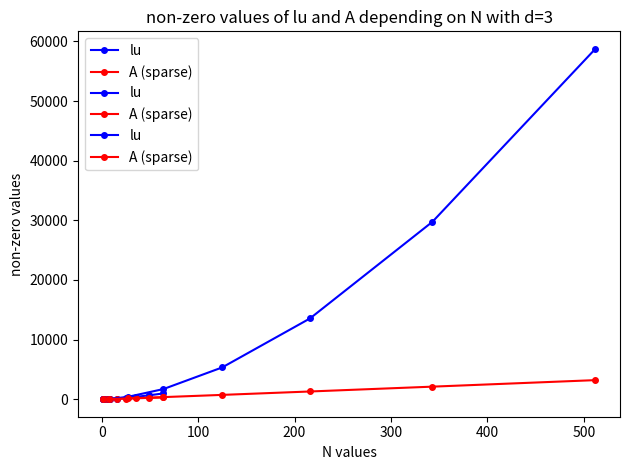

Reproduce this figure in Python.
"""

Author: Laura Faustmann
Date: 28/11/2023
"""
import matplotlib.pyplot as plt
import numpy as np
from scipy.linalg import lu
from scipy.sparse import bmat, diags


class BlockMatrix:
    """Represents block matrices arising from finite difference approximations
    of the Laplace operator.

    Parameters
    ----------
    d : int
        Dimension of the space.
    n : int
        Number of intervals in each dimension.

    Attributes
    ----------
    d : int
        Dimension of the space.
    n : int
        Number of intervals in each dimension.

    Raises
    ------
    ValueError
        If d < 1 or n < 2.
    """

    def __init__(self, d, n): # pylint: disable=invalid-name
        if d < 1 or n < 2:
            raise ValueError(
                f"there was a wrong input parameter: d > 0 (BUT: {d} > 0) or n > 1 (BUT: {n} > 1)"
            )
        self.d = d # pylint: disable=invalid-name
        self.n = n # pylint: disable=invalid-name

    def get_sparse(self):
        """Returns the block matrix as sparse matrix.

        Returns
        -------
        scipy.sparse.csr_matrix
            The block_matrix in a sparse data format.
        """
        diagonals = np.full(self.n - 1, 2 * self.d)
        off_diagonals = np.full(self.n - 2, -1)
        A = diags([diagonals, off_diagonals, off_diagonals], [0, -1, 1], format="csr") # pylint: disable=invalid-name

        for l in range(2, self.d + 1): # pylint: disable=invalid-name
            identity = -np.eye((self.n - 1) ** (l - 1))
            block_rows = []
            for i in range(self.n - 1):
                block_row = []
                for j in range(self.n - 1):
                    if i == j:
                        block_row.append(A)
                    elif abs(j - i) == 1:
                        block_row.append(identity)
                    else:
                        block_row.append(None)
                block_rows.append(block_row)
            A = bmat(block_rows, format="csr") # pylint: disable=invalid-name

        return A

    def eval_sparsity(self):
        """Returns the absolute and relative numbers of non-zero elements of
        the matrix. The relative quantities are with respect to the total
        number of elements of the represented matrix.

        Returns
        -------
        int
            Number of non-zeros
        float
            Relative number of non-zeros
        """
        A = self.get_sparse() # pylint: disable=invalid-name
        non_zero = A.count_nonzero()
        return non_zero, non_zero / (self.n - 1) ** (2 * self.d)

    def get_lu(self):
        """Provides an LU-Decomposition of the represented matrix A of the
        form A = p * l * u

        Returns
        -------
        p : numpy.ndarray
            permutation matrix of LU-decomposition
        l : numpy.ndarray
            lower triangular unit diagonal matrix of LU-decomposition
        u : numpy.ndarray0
            upper triangular matrix of LU-decomposition
        """
        A = self.get_sparse()
        return lu(A.toarray())

    def eval_sparsity_lu(self):
        """Returns the absolute and relative numbers of non-zero elements of
        the LU-Decomposition. The relative quantities are with respect to the
        total number of elements of the represented matrix.

        Returns
        -------
        int
            Number of non-zeros
        float
            Relative number of non-zeros
        """
        _,l,u = self.get_lu()
        nnz_l = np.count_nonzero(l)
        nnz_u = np.count_nonzero(u)
        nnz_lu = nnz_l + nnz_u - len(l) # minus ones on diagonal of l
        return nnz_lu, nnz_lu / (self.n - 1) ** (2 * self.d)


def nz_plots_n(d, n_list): # pylint: disable=invalid-name
    """Plots the storage requirement of the sparse Matrix A^d and a
    full populated Matrix depending on n.
    Parameters
    ----------
    d: int
    dimension of Matrix
    n_list: list
    list of number of partial intervals
    Return
    ------
    callable
    """
    nz_values_sparse = [BlockMatrix(d, n).eval_sparsity()[0] for n in n_list]
    nz_values_full = [(n - 1) ** (2 * d) for n in n_list]
    plt.plot(
        n_list,
        nz_values_sparse,
        marker="o",
        linestyle="-",
        markersize=4,
        color="blue",
        label="sparse",
    )
    plt.plot(
        n_list,
        nz_values_full,
        marker="o",
        linestyle="-",
        markersize=4,
        color="red",
        label="full",
    )
    plt.title(f"non-zero values depending on n with d={d}")
    plt.xlabel("n values")
    plt.ylabel("non-zero values")
    plt.legend()
    plt.tight_layout()
    plt.show()


def nz_plots_d(n, d_list): # pylint: disable=invalid-name
    """Plots the storage requirement of the sparse Matrix A^d
    and a full populated Matrix depending on d.
    Parameters
    ----------
    n: int
    number of partial intervals
    d_list: list
    list of dimensions
    Return
    ------
    callable
    """
    nz_values_sparse = [BlockMatrix(d, n).eval_sparsity()[0] for d in d_list]
    nz_values_full = [(n - 1) ** (2 * d) for d in d_list]
    plt.plot(
        d_list,
        nz_values_sparse,
        marker="o",
        linestyle="-",
        markersize=4,
        color="blue",
        label="sparse",
    )
    plt.plot(
        d_list,
        nz_values_full,
        marker="o",
        linestyle="-",
        markersize=4,
        color="red",
        label="full",
    )
    plt.title(f"non-zero values depending on d with n={n}")
    plt.xlabel("d values")
    plt.ylabel("non-zero values")
    plt.yscale("log")
    plt.legend()
    plt.tight_layout()
    plt.show()

def nz_plots_N(N_list): # pylint: disable=invalid-name
    """Plots the storage requirement of the sparse Matrix A^d
    and a full populated Matrix depending on N.
    Parameters
    ----------
    N_list: list
    list of discretization points
    Return
    ------
    callable
    """
    nz_values_full = [N**2 for N in N_list]
    plt.plot(
        N_list,
        N_list,
        marker="o",
        linestyle="-",
        markersize=4,
        color="blue",
        label="sparse",
    )
    plt.plot(
        N_list,
        nz_values_full,
        marker="o",
        linestyle="-",
        markersize=4,
        color="red",
        label="full",
    )
    plt.title("non-zero values depending on N")
    plt.xlabel("N values")
    plt.ylabel("non-zero values")
    plt.legend()
    plt.tight_layout()
    plt.show()

def nz_plots_A_lu(d, n_list): # pylint: disable=invalid-name
    """Plots the storage requirement of the sparse Matrix A^d and a
    full populated Matrix depending on n.
    Parameters
    ----------
    d: int
    dimension of Matrix
    n_list: list
    list of number of partial intervals
    Return
    ------
    callable
    """
    nz_values_lu = [BlockMatrix(d, n).eval_sparsity_lu()[0] for n in n_list]
    nz_values_A = [BlockMatrix(d, n).eval_sparsity()[0] for n in n_list]
    N_values = [(n - 1) ** d for n in n_list]
    plt.plot(
        N_values,
        nz_values_lu,
        marker="o",
        linestyle="-",
        markersize=4,
        color="blue",
        label="lu",
    )
    plt.plot(
        N_values,
        nz_values_A,
        marker="o",
        linestyle="-",
        markersize=4,
        color="red",
        label="A (sparse)",
    )
    plt.title(f"non-zero values of lu and A depending on N with d={d}")
    plt.xlabel("N values")
    plt.ylabel("non-zero values")
    plt.legend()
    plt.tight_layout()
    plt.show()


def main():
    """main function"""
    n = 3 # pylint: disable=invalid-name
    d = 3 # pylint: disable=invalid-name
    mat = BlockMatrix(d, n)
    print(f"A_d matrix for n={n} and d={d}:")
    print(mat.get_sparse().toarray())
    print()
    print("non-zero values of sparse (absolute, relative):")
    print(mat.eval_sparsity())
    print()
    print("non-zero values of lu (absolute, relative):")
    print(mat.eval_sparsity_lu())


if __name__ == "__main__":
    main()
    # nz_plots_n(3, list(range(2, 10)))
    # nz_plots_d(5, list(range(1, 6)))
    # nz_plots_N(list(range(1,25)))
    nz_plots_A_lu(1, list(range(2, 10)))
    nz_plots_A_lu(2, list(range(2, 10)))
    nz_plots_A_lu(3, list(range(2, 10)))
